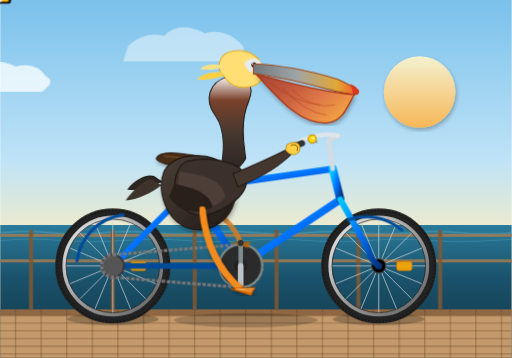
t = 0.00 s
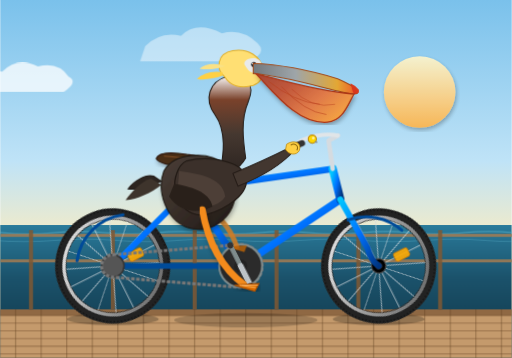
t = 1.67 s
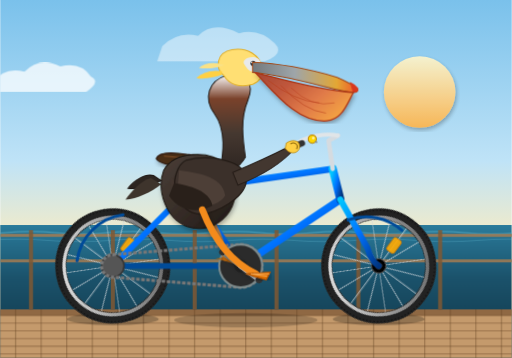
t = 3.33 s
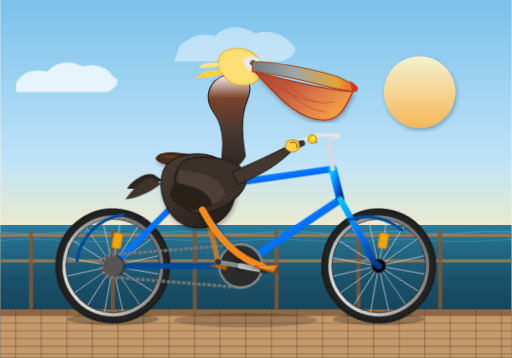
t = 5.00 s
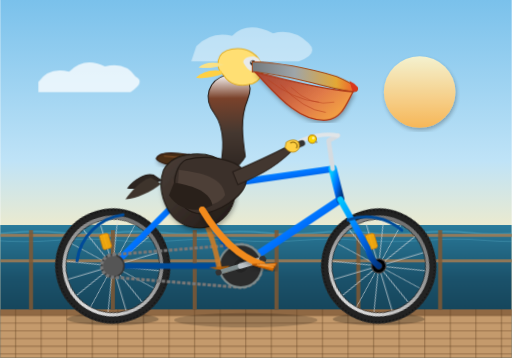
t = 6.67 s
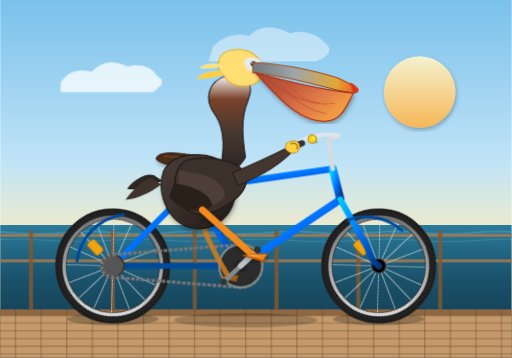
t = 8.33 s

The animated SVG that drew these frames (rendered in a browser with its animation timeline set to each time). Animation: 9 SMIL elements (animate=5,animateTransform=4), 6 CSS @keyframes rules; frames cover the first 8.33 s, repeats indefinitely.

<svg xmlns="http://www.w3.org/2000/svg" viewBox="0 0 1000 700" width="100%" height="100%">
  <defs>
    <!-- Background Gradients -->
    <linearGradient id="skyGrad" x1="0" y1="0" x2="0" y2="1">
      <stop offset="0%" stop-color="#7ac1eb"/>
      <stop offset="45%" stop-color="#bfe3f7"/>
      <stop offset="70%" stop-color="#fcedc0"/>
      <stop offset="100%" stop-color="#fcd39f"/>
    </linearGradient>

    <linearGradient id="oceanGrad" x1="0" y1="0" x2="0" y2="1">
      <stop offset="0%" stop-color="#2a7b9b"/>
      <stop offset="40%" stop-color="#1b526b"/>
      <stop offset="100%" stop-color="#0f3445"/>
    </linearGradient>

    <linearGradient id="sunGrad" x1="0" y1="0" x2="0" y2="1">
      <stop offset="0%" stop-color="#fff6cc"/>
      <stop offset="100%" stop-color="#ffb347"/>
    </linearGradient>

    <!-- Pelican Gradients -->
    <linearGradient id="pelicanBodyGrad" x1="0" y1="0" x2="1" y2="1">
      <stop offset="0%" stop-color="#4a3e36"/>
      <stop offset="40%" stop-color="#3b312b"/>
      <stop offset="85%" stop-color="#261e1a"/>
      <stop offset="100%" stop-color="#181310"/>
    </linearGradient>

    <linearGradient id="pouchGrad" x1="0" y1="0" x2="1" y2="0.6">
      <stop offset="0%" stop-color="#a34735"/>
      <stop offset="35%" stop-color="#bf563b"/>
      <stop offset="70%" stop-color="#e07a48"/>
      <stop offset="100%" stop-color="#f29f43"/>
    </linearGradient>

    <linearGradient id="beakHornGrad" x1="0" y1="0" x2="1" y2="0">
      <stop offset="0%" stop-color="#73797d"/>
      <stop offset="40%" stop-color="#9ea5a9"/>
      <stop offset="80%" stop-color="#e3a734"/>
      <stop offset="100%" stop-color="#f05328"/>
    </linearGradient>

    <linearGradient id="neckChestGrad" x1="0" y1="1" x2="0" y2="0">
      <stop offset="0%" stop-color="#2c2420"/>
      <stop offset="40%" stop-color="#453830"/>
      <stop offset="75%" stop-color="#7a422b"/>
      <stop offset="100%" stop-color="#ffffff"/>
    </linearGradient>

    <linearGradient id="bikeFrameGrad" x1="0" y1="0" x2="1" y2="1">
      <stop offset="0%" stop-color="#00c6ff"/>
      <stop offset="50%" stop-color="#0072ff"/>
      <stop offset="100%" stop-color="#003580"/>
    </linearGradient>

    <linearGradient id="rimGrad" x1="0" y1="0" x2="1" y2="1">
      <stop offset="0%" stop-color="#f0f0f0"/>
      <stop offset="50%" stop-color="#9e9e9e"/>
      <stop offset="100%" stop-color="#616161"/>
    </linearGradient>

    <!-- Drop Shadows -->
    <filter id="shadow" x="-5%" y="-5%" width="110%" height="110%">
      <feDropShadow dx="2" dy="5" stdDeviation="4" flood-opacity="0.3"/>
    </filter>

    <!-- Wheel Definition (Center 0,0, radius 100) -->
    <g id="bicycleWheel">
      <!-- Outer Rubber Tire & Tread Pattern -->
      <circle cx="0" cy="0" r="105" fill="none" stroke="#222" stroke-width="15"/>
      <circle cx="0" cy="0" r="109" fill="none" stroke="#151515" stroke-width="3" stroke-dasharray="3 4"/>
      <circle cx="0" cy="0" r="97.5" fill="none" stroke="#333" stroke-width="2"/>
      
      <!-- Metal Rim -->
      <circle cx="0" cy="0" r="95" fill="none" stroke="url(#rimGrad)" stroke-width="7"/>
      <circle cx="0" cy="0" r="91.5" fill="none" stroke="#282828" stroke-width="1.5"/>

      <!-- Spokes (16 spokes criss-crossed) -->
      <g stroke="#d5dbe0" stroke-width="1.6" opacity="0.85">
        <line x1="0" y1="-91" x2="0" y2="91"/>
        <line x1="-91" y1="0" x2="91" y2="0"/>
        <line x1="-64.3" y1="-64.3" x2="64.3" y2="64.3"/>
        <line x1="-64.3" y1="64.3" x2="64.3" y2="-64.3"/>
        <line x1="-84" y1="-34.8" x2="84" y2="34.8"/>
        <line x1="-84" y1="34.8" x2="84" y2="-34.8"/>
        <line x1="-34.8" y1="-84" x2="34.8" y2="84"/>
        <line x1="-34.8" y1="84" x2="34.8" y2="-84"/>
      </g>

      <!-- Center Hub -->
      <circle cx="0" cy="0" r="14" fill="#silver" stroke="#444" stroke-width="2"/>
      <circle cx="0" cy="0" r="7" fill="#222"/>
      <circle cx="0" cy="0" r="3" fill="#eee"/>
      <!-- Reflector on Spokes -->
      <rect x="35" y="-9" width="30" height="18" rx="4" fill="#ffaa00" stroke="#cc7700" stroke-width="1.5" opacity="0.9"/>
    </g>
  </defs>

  <style><![CDATA[
    /* Continuous Cycling Animations */
    @keyframes wheelRotate {
      from { transform: rotate(0deg); }
      to { transform: rotate(360deg); }
    }

    @keyframes crankRev {
      from { transform: rotate(0deg); }
      to { transform: rotate(360deg); }
    }

    @keyframes pedalCounterRev {
      from { transform: rotate(0deg); }
      to { transform: rotate(-360deg); }
    }

    @keyframes waveRoll {
      0% { transform: translateX(0); }
      100% { transform: translateX(-400px); }
    }

    @keyframes cloudDrift {
      0% { transform: translateX(0); }
      100% { transform: translateX(1100px); }
    }

    @keyframes pelicanBounce {
      0%, 100% { transform: translateY(0px) rotate(0deg); }
      50% { transform: translateY(-3.5px) rotate(-0.5deg); }
    }

    /* Wheel Rotations (Origins set to wheel hubs) */
    .wheel-rear {
      transform-origin: 220px 520px;
      animation: wheelRotate 1.8s linear infinite;
    }

    .wheel-front {
      transform-origin: 740px 520px;
      animation: wheelRotate 1.8s linear infinite;
    }

    /* Crank and Pedals (Center: Bottom Bracket at 470, 520) */
    .crank-assembly {
      transform-origin: 470px 520px;
      animation: crankRev 1.8s linear infinite;
    }

    /* Counter-rotate pedals so they remain horizontal */
    .pedal-left-level {
      transform-origin: 470px 475px;
      animation: pedalCounterRev 1.8s linear infinite;
    }

    .pedal-right-level {
      transform-origin: 470px 565px;
      animation: pedalCounterRev 1.8s linear infinite;
    }

    .pelican-rider {
      transform-origin: 390px 420px;
      animation: pelicanBounce 0.9s ease-in-out infinite;
    }
  ]]></style>

  <!-- Sky Background -->
  <rect x="0" y="0" width="1000" height="700" fill="url(#skyGrad)"/>

  <!-- Coastal Sun -->
  <circle cx="820" cy="180" r="70" fill="url(#sunGrad)" opacity="0.9" filter="url(#shadow)"/>
  
  <!-- Coastal Clouds -->
  <g opacity="0.75">
    <path d="M-100,160 Q-80,130 -40,140 Q-10,110 30,130 Q70,120 90,150 Q110,160 80,180 L-100,180 Z" fill="#ffffff" style="animation: cloudDrift 42s linear infinite;"/>
    <path d="M250,90 Q280,60 320,70 Q350,40 400,65 Q440,55 470,85 Q490,105 450,120 L240,120 Z" fill="#ffffff" opacity="0.6" style="animation: cloudDrift 55s linear infinite;"/>
  </g>

  <!-- Distant Ocean & Coastal Horizon -->
  <rect x="0" y="440" width="1000" height="260" fill="url(#oceanGrad)"/>

  <!-- Animated Ocean Waves -->
  <g fill="none" stroke="#5cb3cc" stroke-width="2.5" opacity="0.6">
    <path d="M0,455 Q50,450 100,455 T200,455 T300,455 T400,455 T500,455 T600,455 T700,455 T800,455 T900,455 T1000,455 T1100,455 T1200,455 T1300,455 T1400,455" style="animation: waveRoll 7s linear infinite;"/>
    <path d="M0,470 Q60,465 120,470 T240,470 T360,470 T480,470 T600,470 T720,470 T840,470 T960,470 T1080,470 T1200,470 T1320,470 T1440,470" stroke="#7ad1e8" stroke-width="2" opacity="0.4" style="animation: waveRoll 5s linear infinite;"/>
  </g>

  <!-- Wooden Pier Promenade Boardwalk / Ground -->
  <rect x="0" y="605" width="1000" height="95" fill="#c49a6c"/>
  <rect x="0" y="605" width="1000" height="12" fill="#8f6843"/>
  <!-- Pier Planks (Vertical Deck Grooves) -->
  <path d="M0,617 L1000,617 M0,632 L1000,632 M0,647 L1000,647 M0,662 L1000,662 M0,677 L1000,677 M0,692 L1000,692" stroke="#755230" stroke-width="2" opacity="0.5"/>
  <path d="M30,605 L30,700 M80,605 L80,700 M130,605 L130,700 M180,605 L180,700 M230,605 L230,700 M280,605 L280,700 M330,605 L330,700 M380,605 L380,700 M430,605 L430,700 M480,605 L480,700 M530,605 L530,700 M580,605 L580,700 M630,605 L630,700 M680,605 L680,700 M730,605 L730,700 M780,605 L780,700 M830,605 L830,700 M880,605 L880,700 M930,605 L930,700 M980,605 L980,700" stroke="#614122" stroke-width="2" opacity="0.45"/>

  <!-- Boardwalk Railing in Background -->
  <g stroke="#a67c52" stroke-width="6" opacity="0.85">
    <line x1="0" y1="460" x2="1000" y2="460"/>
    <line x1="0" y1="510" x2="1000" y2="510"/>
  </g>
  <g stroke="#805933" stroke-width="8" opacity="0.85">
    <line x1="60" y1="450" x2="60" y2="605"/>
    <line x1="220" y1="450" x2="220" y2="605"/>
    <line x1="380" y1="450" x2="380" y2="605"/>
    <line x1="540" y1="450" x2="540" y2="605"/>
    <line x1="700" y1="450" x2="700" y2="605"/>
    <line x1="860" y1="450" x2="860" y2="605"/>
  </g>

  <!-- Ground Shadows under Bicycle -->
  <ellipse cx="220" cy="624" rx="90" ry="12" fill="#000000" opacity="0.25"/>
  <ellipse cx="740" cy="624" rx="90" ry="12" fill="#000000" opacity="0.25"/>
  <ellipse cx="480" cy="626" rx="140" ry="14" fill="#000000" opacity="0.2"/>

  <!-- ==================== BICYCLE LAYER ==================== -->
  
  <!-- BACK / FAR WHEEL -->
  <!-- Left Side: Wheels are symmetrical, placed at rear: (220,520) & front: (740,520) -->
  <g class="wheel-rear">
    <use href="#bicycleWheel" x="220" y="520"/>
  </g>

  <!-- FRONT / FAR WHEEL -->
  <g class="wheel-front">
    <use href="#bicycleWheel" x="740" y="520"/>
  </g>

  <!-- BICYCLE FRAME & COMPONENTS -->
  <!-- Geometries:
       Rear Dropouts / Axle: (220, 520)
       Bottom Bracket (BB):  (470, 520)
       Seat Tube Junction:   (370, 370)
       Head Tube Top:        (650, 330)
       Head Tube Bottom:     (665, 390)
       Front Dropouts/Axle:  (740, 520)
  -->

  <!-- Rear Chainstay & Seatstay -->
  <g stroke="url(#bikeFrameGrad)" stroke-width="12" stroke-linecap="round" stroke-linejoin="round">
    <!-- Chainstay: BB(470,520) to Rear Axle(220,520) -->
    <line x1="470" y1="520" x2="220" y2="520" stroke="#004b99" stroke-width="11"/>
    <!-- Seatstay: Seat Cluster(370,370) to Rear Axle(220,520) -->
    <line x1="370" y1="370" x2="220" y2="520"/>
    <!-- Down Tube: BB(470,520) to Head Tube Lower(665,390) -->
    <line x1="470" y1="520" x2="665" y2="390" stroke-width="15"/>
    <!-- Seat Tube: BB(470,520) to Seat Cluster(370,370) -->
    <line x1="470" y1="520" x2="370" y2="370" stroke-width="14"/>
    <!-- Top Tube: Seat Cluster(370,370) to Head Tube Upper(650,330) -->
    <line x1="370" y1="370" x2="650" y2="330" stroke-width="13"/>
  </g>

  <!-- Front Fork & Steerer -->
  <g stroke="#004b99" stroke-width="12" stroke-linecap="round">
    <!-- Head Tube -->
    <line x1="650" y1="330" x2="665" y2="390" stroke="url(#bikeFrameGrad)" stroke-width="16"/>
    <!-- Fork Blades: Head Tube Lower(665,390) down to Front Axle(740,520) with a gentle curve -->
    <path d="M665,390 L718,485 Q725,510 740,520" fill="none" stroke="url(#bikeFrameGrad)" stroke-width="12"/>
  </g>

  <!-- Drive Chain & Front Chainring (Behind the front crank arm) -->
  <g>
    <!-- Rear Cassette Cog -->
    <circle cx="220" cy="520" r="22" fill="#555" stroke="#333" stroke-width="3"/>
    <!-- Chain loops between Chainring(470,520, r=42) and Cassette(220,520, r=22) -->
    <path d="M220,498 L470,478 A42,42 0 0,1 470,562 L220,542 A22,22 0 0,1 220,498 Z" fill="none" stroke="#777" stroke-width="6" stroke-dasharray="7 3"/>
    <!-- Front Chainring Cog -->
    <circle cx="470" cy="520" r="42" fill="#2b2b2b" stroke="#7f8c8d" stroke-width="4"/>
    <circle cx="470" cy="520" r="30" fill="none" stroke="#silver" stroke-width="3" stroke-dasharray="12 6"/>
  </g>

  <!-- Saddle & Seatpost -->
  <g>
    <!-- Chrome Seatpost extending from Seat Tube -->
    <line x1="370" y1="370" x2="350" y2="315" stroke="#b0b5b9" stroke-width="9" stroke-linecap="round"/>
    <!-- Seat Post Clamp -->
    <rect x="362" y="360" width="16" height="8" rx="2" fill="#333"/>
    <!-- Comfortable Cruiser Saddle -->
    <!-- Base Springs -->
    <circle cx="328" cy="316" r="6" fill="#666"/>
    <circle cx="340" cy="318" r="5" fill="#777"/>
    <!-- Saddle Contour -->
    <path d="M305,310 C310,295 340,298 365,302 C395,306 410,314 395,320 C375,327 315,326 305,310 Z" fill="#4a2e18" stroke="#2d190c" stroke-width="2.5" filter="url(#shadow)"/>
    <path d="M320,305 Q355,307 385,314" stroke="#804e28" stroke-width="2" fill="none"/>
  </g>

  <!-- Stem & Cruiser Handlebars -->
  <g>
    <!-- Handlebar Stem emerging from Head Tube -->
    <path d="M650,330 L642,275 L660,265" fill="none" stroke="#d5dbe0" stroke-width="9" stroke-linecap="round" stroke-linejoin="round"/>
    <!-- Swept-back Cruiser Handlebars -->
    <path d="M660,265 C640,260 595,265 575,285" fill="none" stroke="#e0e5e8" stroke-width="8" stroke-linecap="round"/>
    <!-- Rubber Handlebar Grip -->
    <path d="M590,280 L570,288" fill="none" stroke="#333333" stroke-width="12" stroke-linecap="round"/>
    <circle cx="568" cy="289" r="6" fill="#111"/>
  </g>


  <!-- ==================== ANIMATED LEGS & PEDALS (FAR/LEFT SIDE) ==================== -->
  <!-- Left Leg (Behind the bike frame & pelican body) -->
  <!-- Hip: (380, 395) -->
  <!-- The Left Crank is 180 degrees opposite to Right Crank.
       At t=0s, Left crank points UP to (470, 475)
       Knee flexes forward to ~(445, 415) -->
  <g>
    <!-- Far Side Thigh & Shin with SMIL synchronized bending -->
    <path stroke="#d47d22" stroke-width="10" stroke-linecap="round" stroke-linejoin="round" fill="none" opacity="0.85">
      <animate attributeName="d" dur="1.8s" repeatCount="indefinite"
        values="
          M380,395 Q450,420 470,475;
          M380,395 Q425,485 515,520;
          M380,395 Q385,500 470,565;
          M380,395 Q415,440 425,520;
          M380,395 Q450,420 470,475
        "
        keyTimes="0; 0.25; 0.5; 0.75; 1"
        calcMode="spline"
        keySplines="0.45 0 0.55 1; 0.45 0 0.55 1; 0.45 0 0.55 1; 0.45 0 0.55 1"
      />
    </path>
    <!-- Webbed Foot Far -->
    <path fill="#b56209" opacity="0.85">
      <animate attributeName="d" dur="1.8s" repeatCount="indefinite"
        values="
          M450,475 L490,472 L485,485 Z;
          M495,520 L535,517 L530,530 Z;
          M450,565 L490,562 L485,575 Z;
          M405,520 L445,517 L440,530 Z;
          M450,475 L490,472 L485,485 Z
        "
        keyTimes="0; 0.25; 0.5; 0.75; 1"
        calcMode="spline"
        keySplines="0.45 0 0.55 1; 0.45 0 0.55 1; 0.45 0 0.55 1; 0.45 0 0.55 1"
      />
    </path>
  </g>


  <!-- ==================== PELICAN RIDER (BODY, HEAD, WINGS) ==================== -->
  <g class="pelican-rider">
    
    <!-- Tail Feathers perched over the saddle -->
    <path d="M300,345 C285,340 260,355 250,370 C270,372 295,365 315,355 Z" fill="#2d2520" stroke="#1d1613" stroke-width="2"/>
    <path d="M295,350 C275,355 255,378 245,392 C268,390 295,378 315,362 Z" fill="#3e342c"/>

    <!-- Large Pelican Torso / Belly Seated Comfortably -->
    <path d="M320,335 C305,375 325,430 365,445 C410,460 455,430 460,380 C465,335 430,300 375,305 C345,307 330,318 320,335 Z"
          fill="url(#pelicanBodyGrad)" stroke="#1a1410" stroke-width="2" filter="url(#shadow)"/>

    <!-- Layered Feather Texture on Flank / Back -->
    <g fill="#453831" opacity="0.6">
      <path d="M335,350 Q360,365 350,385 Q330,370 335,350 Z"/>
      <path d="M355,360 Q380,375 370,400 Q345,385 355,360 Z"/>
      <path d="M380,355 Q410,375 395,405 Q370,385 380,355 Z"/>
    </g>

    <!-- S-Curve Pelican Neck & Upper Breast -->
    <!-- The neck arches backwards gracefully and then sweeps forward to head -->
    <path d="M430,340 C435,310 445,260 420,225 C398,195 408,160 445,150 C480,140 500,165 485,200 C470,235 475,275 480,310 C465,335 445,342 430,340 Z"
          fill="url(#neckChestGrad)" stroke="#221914" stroke-width="2"/>
    
    <!-- Rich Golden-Straw Yellow Crest on Crown & Back of Head -->
    <path d="M440,152 C420,135 425,105 455,100 C485,95 510,110 515,138 C517,148 510,162 495,168 C470,175 450,168 440,152 Z"
          fill="#ffdf73" stroke="#e0ae28" stroke-width="2"/>
    <!-- Plume Tuft feathers at back of head -->
    <path d="M435,142 C415,138 395,145 385,155 C400,158 420,154 435,149 Z" fill="#ffd043"/>
    <path d="M440,130 C420,122 400,126 390,135 C408,138 425,135 440,130 Z" fill="#fae184"/>

    <!-- Pelican Face: Pale Bare Eye Patch -->
    <path d="M480,130 C472,122 485,112 500,115 C512,118 516,132 505,140 C492,148 485,138 480,130 Z" fill="#e8eaeb"/>
    <!-- Keen, expressive Sea-Bird Eye -->
    <circle cx="496" cy="127" r="5" fill="#0d1b2a"/>
    <circle cx="494" cy="125" r="1.8" fill="#ffffff"/> <!-- Catchlight -->
    <circle cx="498" cy="129" r="0.8" fill="#5dade2"/> <!-- Pale blue iris accent -->

    <!-- Giant Pelican Bill & Gular Pouch -->
    <!-- Maxilla (Upper Beak): Long, strong, ridged with end hook -->
    <path d="M495,125 Q570,128 660,155 Q690,168 700,178 Q702,185 692,185 C665,185 570,150 495,145 Z"
          fill="url(#beakHornGrad)" stroke="#a14918" stroke-width="2"/>
    <!-- Terminal Curved Hook on Beak -->
    <path d="M692,185 Q704,184 701,176 Q694,168 685,164 C688,172 688,180 692,185 Z" fill="#d9381e"/>

    <!-- Gular (Throat) Pouch: Voluminous, colorful California Brown style (Orange-Reddish) -->
    <path d="M500,145 C530,175 580,245 640,240 C670,238 680,205 692,185 C620,180 540,155 500,145 Z"
          fill="url(#pouchGrad)" stroke="#ab3516" stroke-width="2.5" filter="url(#shadow)"/>
    <!-- Pouch Elastic Stretch Veins / Textures -->
    <path d="M525,160 Q575,200 625,205" fill="none" stroke="#b83e1d" stroke-width="1.8" opacity="0.6"/>
    <path d="M550,170 Q595,220 638,225" fill="none" stroke="#b83e1d" stroke-width="1.8" opacity="0.6"/>
    <path d="M570,175 Q610,215 655,205" fill="none" stroke="#b83e1d" stroke-width="1.5" opacity="0.6"/>

    <!-- Pelican Wing (Resting comfortably over side, 'elbow' bent, wingtip steering towards bar) -->
    <!-- Main Wing Coverts -->
    <path d="M365,315 C410,305 470,315 480,345 C490,380 440,410 405,420 C360,430 330,380 345,340 C350,325 358,318 365,315 Z"
          fill="#3b302a" stroke="#221a15" stroke-width="2.5"/>
    <!-- Wing Flight Feathers overlapping toward back -->
    <path d="M350,335 C380,340 435,345 440,385 C425,410 370,415 345,395 Z" fill="#4d3f37"/>
    <path d="M340,360 C370,365 410,375 415,405 C385,420 350,415 330,385 Z" fill="#29201a"/>

    <!-- Wing Forward Arm holding the Handlebars -->
    <!-- Fore-wing feathers extending down to grip handle at (575, 285) -->
    <path d="M455,340 Q515,315 565,290 Q585,280 575,295 Q540,335 465,365 Z"
          fill="#433730" stroke="#241b16" stroke-width="2"/>
    <!-- Wing Feathers curled securely around the handlebar grip -->
    <path d="M560,283 C575,273 590,280 585,295 C580,305 565,305 558,293 Z" fill="#ffd043" stroke="#b8860b" stroke-width="1.5"/>
    <path d="M568,285 C575,280 585,285 580,295" fill="none" stroke="#8a6508" stroke-width="2"/>
  </g>


  <!-- ==================== ANIMATED CRANK ARMS & PEDALS ==================== -->
  <!--
    Center BB at (470, 520). Crank Arm length = 45px.
    Continuous mechanical 360-degree rotation.
    Left pedal attached at crank-left (180 deg offset).
    Right pedal attached at crank-right (0 deg offset).
  -->
  <g class="crank-assembly">
    <!-- Center Spindle -->
    <circle cx="470" cy="520" r="13" fill="#222" stroke="#silver" stroke-width="2"/>

    <!-- LEFT (FAR) CRANK ARM: Angle 270 deg (pointing UP to y=475 at t=0) -->
    <line x1="470" y1="520" x2="470" y2="475" stroke="#7f8c8d" stroke-width="9" stroke-linecap="round"/>
    <circle cx="470" cy="475" r="6" fill="#333"/>

    <!-- RIGHT (NEAR) CRANK ARM: Angle 90 deg (pointing DOWN to y=565 at t=0) -->
    <line x1="470" y1="520" x2="470" y2="565" stroke="#bdc3c7" stroke-width="11" stroke-linecap="round"/>
    <circle cx="470" cy="565" r="7" fill="#333"/>
  </g>

  <!-- LEFT PEDAL (Counter-rotated to remain horizontal while orbiting BB) -->
  <!-- Orbit centered at (470, 520) with r=45, initial pos: (470, 475) -->
  <g>
    <!-- SMIL circular motion for left pedal platform -->
    <g>
      <animateTransform attributeName="transform" type="rotate"
        from="0 470 520" to="360 470 520"
        dur="1.8s" repeatCount="indefinite"/>
      <!-- Platform kept horizontal by inverse rotate -->
      <g transform="translate(470, 475)">
        <animateTransform attributeName="transform" type="rotate"
          from="0 0 0" to="-360 0 0"
          dur="1.8s" repeatCount="indefinite"/>
        <rect x="-18" y="-5" width="36" height="10" rx="3" fill="#333" stroke="#222" stroke-width="1.5"/>
        <rect x="-14" y="-3" width="28" height="6" rx="1.5" fill="#f39c12"/>
      </g>
    </g>
  </g>


  <!-- ==================== ANIMATED NEAR LEG & PEDAL (RIGHT SIDE) ==================== -->
  <!-- Hip Joint fixed on Pelican Pelvis at (395, 410) -->
  <!-- Right Pedal revolves in circle: radius 45 from BB(470, 520).
       At t=0.00s (0 deg):   Pedal is at (470, 565) [Bottom of stroke]
       At t=0.45s (90 deg):  Pedal is at (425, 520) [Back of stroke]
       At t=0.90s (180 deg): Pedal is at (470, 475) [Top of stroke]
       At t=1.35s (270 deg): Pedal is at (515, 520) [Forward of stroke]
  -->
  <g>
    <!-- Right Pelican Leg: Strong orange articulated limb with knee & ankle -->
    <!-- Spline path dynamically updates knee and ankle positions to match pedal orbit -->
    <path stroke="#f38b1e" stroke-width="13" stroke-linecap="round" stroke-linejoin="round" fill="none" filter="url(#shadow)">
      <animate attributeName="d" dur="1.8s" repeatCount="indefinite"
        values="
          M395,410 Q405,510 470,565;
          M395,410 Q435,450 425,520;
          M395,410 Q470,425 470,475;
          M395,410 Q445,500 515,520;
          M395,410 Q405,510 470,565
        "
        keyTimes="0; 0.25; 0.5; 0.75; 1"
        calcMode="spline"
        keySplines="0.45 0 0.55 1; 0.45 0 0.55 1; 0.45 0 0.55 1; 0.45 0 0.55 1"
      />
    </path>

    <!-- Broad Webbed Bird Foot: Gripping and flexing horizontally on the near pedal -->
    <path fill="#e07106" stroke="#b05200" stroke-width="2" filter="url(#shadow)">
      <animate attributeName="d" dur="1.8s" repeatCount="indefinite"
        values="
          M450,565 L498,562 L490,577 Z;
          M405,520 L453,517 L445,532 Z;
          M450,475 L498,472 L490,487 Z;
          M495,520 L543,517 L535,532 Z;
          M450,565 L498,562 L490,577 Z
        "
        keyTimes="0; 0.25; 0.5; 0.75; 1"
        calcMode="spline"
        keySplines="0.45 0 0.55 1; 0.45 0 0.55 1; 0.45 0 0.55 1; 0.45 0 0.55 1"
      />
    </path>
    <!-- Webbing detail toes -->
    <path stroke="#f5aa56" stroke-width="2" fill="none">
      <animate attributeName="d" dur="1.8s" repeatCount="indefinite"
        values="
          M460,565 L492,570 M465,565 L496,565;
          M415,520 L447,525 M420,520 L451,520;
          M460,475 L492,480 M465,475 L496,475;
          M505,520 L537,525 M510,520 L541,520;
          M460,565 L492,570 M465,565 L496,565
        "
        keyTimes="0; 0.25; 0.5; 0.75; 1"
        calcMode="spline"
        keySplines="0.45 0 0.55 1; 0.45 0 0.55 1; 0.45 0 0.55 1; 0.45 0 0.55 1"
      />
    </path>

    <!-- RIGHT PEDAL (Revolving synchronously, positioned right under foot) -->
    <g>
      <animateTransform attributeName="transform" type="rotate"
        from="0 470 520" to="360 470 520"
        dur="1.8s" repeatCount="indefinite"/>
      <!-- Keep pedal horizontal -->
      <g transform="translate(470, 565)">
        <animateTransform attributeName="transform" type="rotate"
          from="0 0 0" to="-360 0 0"
          dur="1.8s" repeatCount="indefinite"/>
        <rect x="-20" y="-6" width="40" height="12" rx="3" fill="#222" stroke="#111" stroke-width="2"/>
        <rect x="-16" y="-3.5" width="32" height="7" rx="2" fill="#ffb300"/>
        <!-- Pedal Axle Cap -->
        <circle cx="0" cy="0" r="4" fill="#eee"/>
      </g>
    </g>
  </g>

  <!-- Front Wheel Fender / Splash Guard Accent -->
  <path d="M680,430 A105,105 0 0,1 785,450" fill="none" stroke="#004b99" stroke-width="6" stroke-linecap="round"/>
  <!-- Rear Wheel Fender Accent -->
  <path d="M150,510 A105,105 0 0,1 240,420" fill="none" stroke="#004b99" stroke-width="6" stroke-linecap="round"/>

  <!-- Bicycle Brass Bell on Handlebar -->
  <circle cx="610" cy="272" r="8" fill="#ffd700" stroke="#b8860b" stroke-width="2"/>
  <circle cx="612" cy="270" r="2.5" fill="#fff" opacity="0.7"/>
  <rect x="615" y="276" width="5" height="3" rx="1" fill="#888"/>

</svg>
